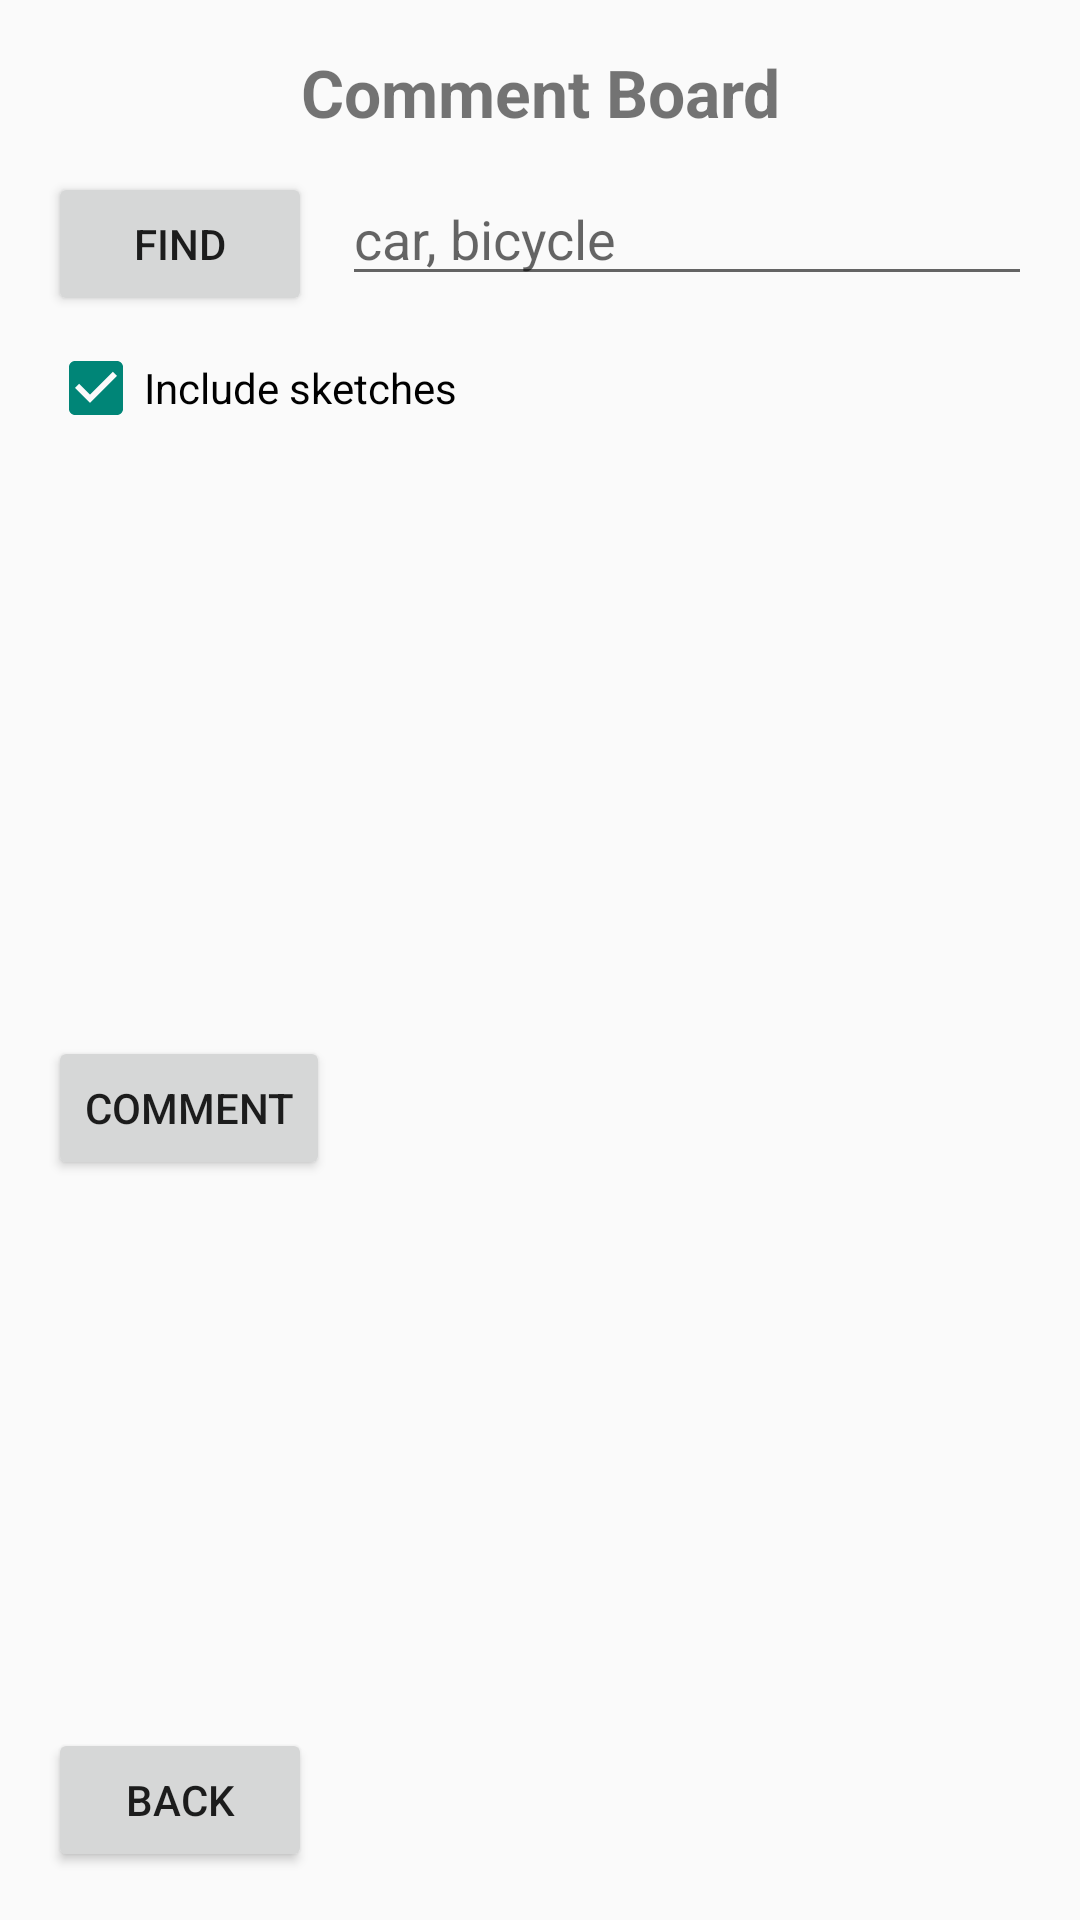

Layout XML and referenced resources for this Android screen:
<!-- AndroidManifest.xml: application theme Theme.AppCompat.Light.NoActionBar -->
<!-- res/layout/activity_comment_board.xml -->
<?xml version="1.0" encoding="utf-8"?>
<LinearLayout xmlns:android="http://schemas.android.com/apk/res/android"
    android:orientation="vertical"
    android:layout_width="match_parent"
    android:layout_height="match_parent"
    android:padding="16dp">

    <TextView
        android:text="Comment Board"
        android:textSize="22sp"
        android:textStyle="bold"
        android:gravity="center"
        android:layout_width="match_parent"
        android:layout_height="wrap_content"/>

    <LinearLayout
        android:orientation="horizontal"
        android:layout_width="match_parent"
        android:layout_height="wrap_content"
        android:layout_marginTop="12dp">

        <Button
            android:id="@+id/cb_find_btn"
            android:text="Find"
            android:layout_width="wrap_content"
            android:layout_height="wrap_content"/>

        <EditText
            android:id="@+id/cb_search_input"
            android:hint="car, bicycle"
            android:layout_marginStart="10dp"
            android:layout_width="0dp"
            android:layout_weight="1"
            android:layout_height="wrap_content"/>
    </LinearLayout>

    <CheckBox
        android:id="@+id/cb_photos_only"
        android:text="Include sketches"
        android:checked="true"
        android:layout_marginTop="8dp"
        android:layout_width="wrap_content"
        android:layout_height="wrap_content"/>

    <ListView
        android:id="@+id/cb_image_list"
        android:layout_marginTop="10dp"
        android:layout_height="180dp"
        android:layout_width="match_parent"
        android:dividerHeight="4dp"/>

    <Button
        android:id="@+id/cb_comment_btn"
        android:text="Comment"
        android:layout_marginTop="10dp"
        android:layout_width="wrap_content"
        android:layout_height="wrap_content"/>

    <ListView
        android:id="@+id/cb_comment_list"
        android:layout_marginTop="10dp"
        android:layout_height="0dp"
        android:layout_weight="1"
        android:layout_width="match_parent"
        android:dividerHeight="4dp"/>

    <Button
        android:id="@+id/cb_back_btn"
        android:text="Back"
        android:layout_marginTop="10dp"
        android:layout_width="wrap_content"
        android:layout_height="wrap_content"/>
</LinearLayout>
<!-- resources referenced by this layout -->
<resources>

</resources>
